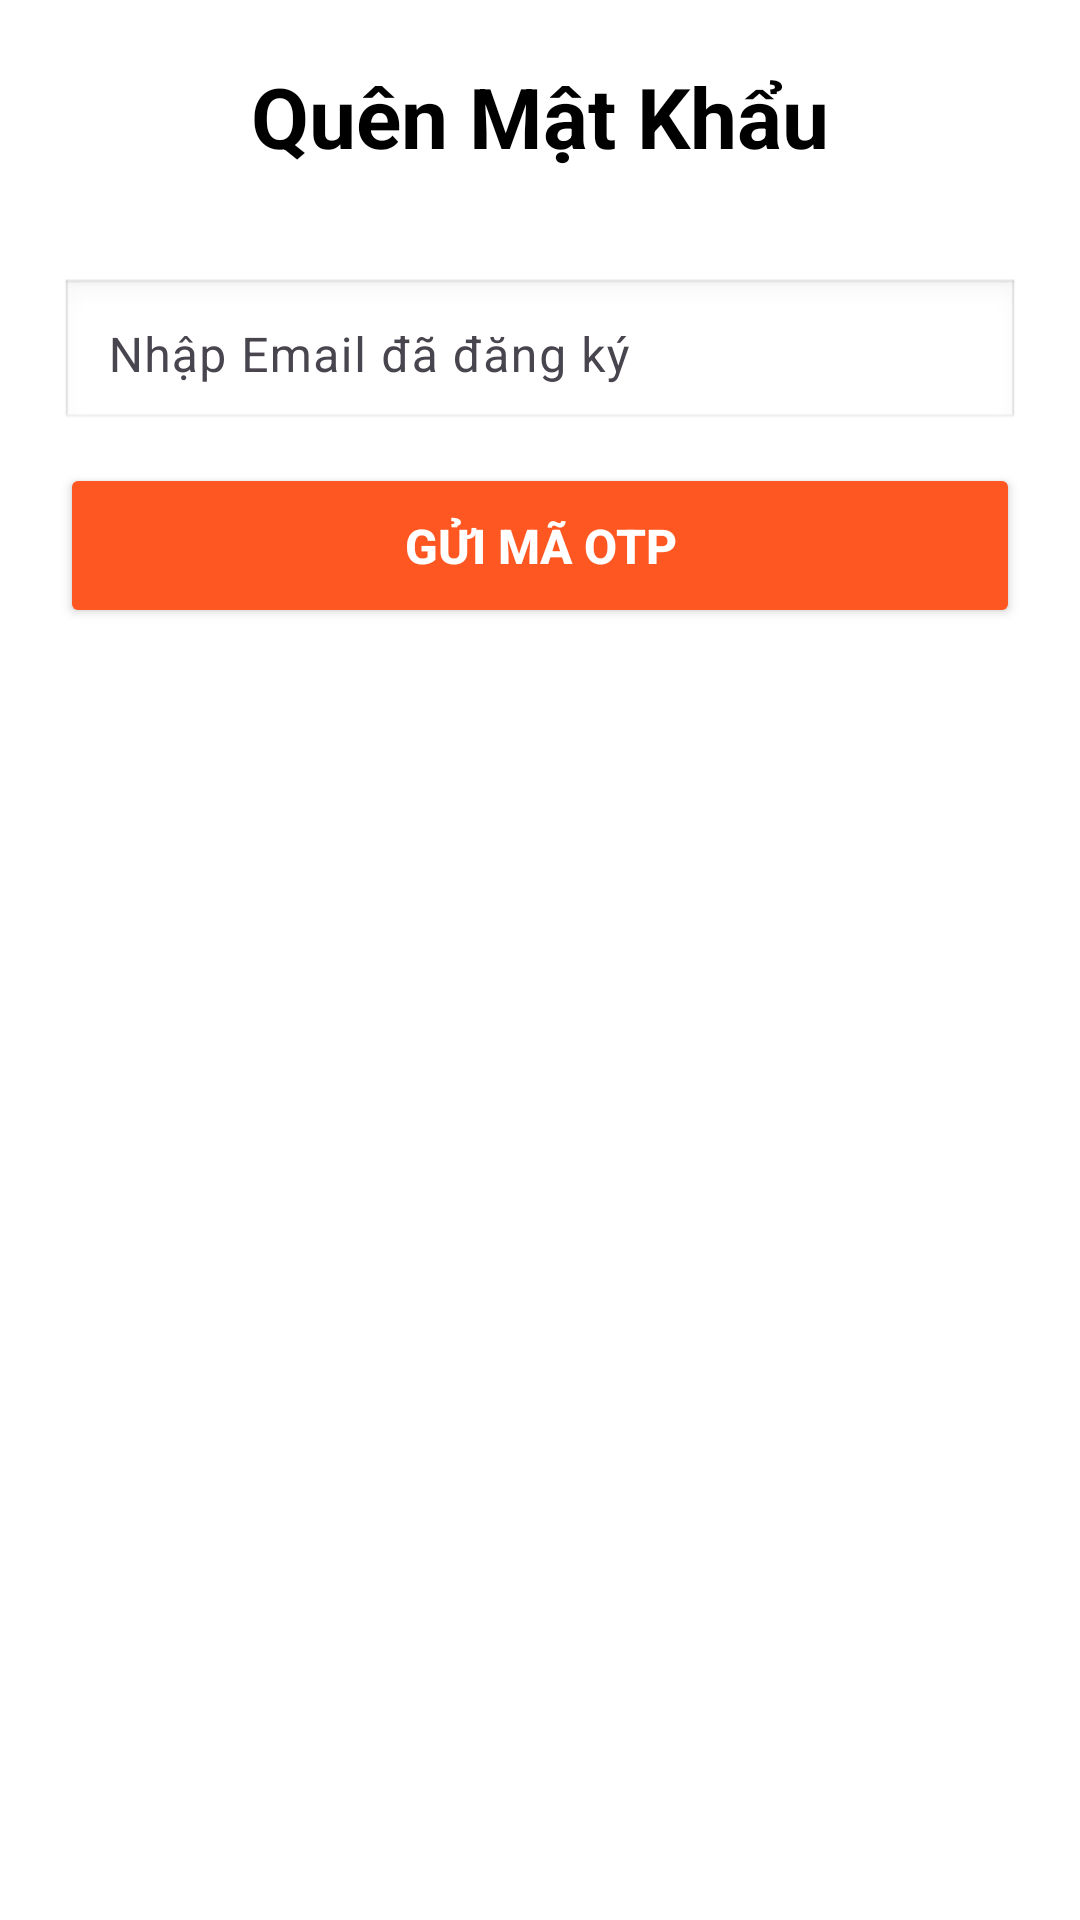

Reconstruct the res/layout file that produces this screen, plus the resources it refers to.
<!-- AndroidManifest.xml: application theme Theme.Duan_laptop -->
<!-- res/layout/activity_quen_mat_khau2.xml -->
<?xml version="1.0" encoding="utf-8"?>
<LinearLayout xmlns:android="http://schemas.android.com/apk/res/android"
    android:id="@+id/main"
    android:layout_width="match_parent"
    android:layout_height="match_parent"
    android:orientation="vertical"
    android:padding="20dp"
    android:background="#FFFFFF"
    android:gravity="center_horizontal">

    <TextView
        android:layout_width="wrap_content"
        android:layout_height="wrap_content"
        android:text="Quên Mật Khẩu"
        android:textSize="28sp"
        android:textStyle="bold"
        android:textColor="#000000"
        android:layout_marginBottom="30dp"/>

    <com.google.android.material.textfield.TextInputLayout
        android:layout_width="match_parent"
        android:layout_height="wrap_content"
        android:layout_marginBottom="10dp">

        <EditText
            android:id="@+id/edtEmailQuenMK"
            android:layout_width="match_parent"
            android:layout_height="wrap_content"
            android:hint="Nhập Email đã đăng ký"
            android:inputType="textEmailAddress"
            android:padding="15dp"
            android:background="@android:drawable/edit_text"/>
    </com.google.android.material.textfield.TextInputLayout>

    <Button
        android:id="@+id/btnGuiOTP"
        android:layout_width="match_parent"
        android:layout_height="55dp"
        android:text="Gửi mã OTP"
        android:textSize="16sp"
        android:textStyle="bold"
        android:backgroundTint="#FF5722"
        android:textColor="#FFFFFF"
        android:layout_marginBottom="20dp"/>

    <LinearLayout
        android:id="@+id/layoutReset"
        android:layout_width="match_parent"
        android:layout_height="wrap_content"
        android:orientation="vertical"
        android:visibility="gone">

        <TextView
            android:layout_width="wrap_content"
            android:layout_height="wrap_content"
            android:text="Nhập mã xác thực đã gửi về Email:"
            android:layout_marginBottom="5dp"/>

        <EditText
            android:id="@+id/edtOTP"
            android:layout_width="match_parent"
            android:layout_height="wrap_content"
            android:hint="Mã OTP (6 số)"
            android:inputType="number"
            android:maxLength="6"
            android:padding="15dp"
            android:background="@android:drawable/edit_text"
            android:layout_marginBottom="10dp"/>

        <EditText
            android:id="@+id/edtPassMoi"
            android:layout_width="match_parent"
            android:layout_height="wrap_content"
            android:hint="Nhập mật khẩu mới"
            android:inputType="textPassword"
            android:padding="15dp"
            android:background="@android:drawable/edit_text"
            android:layout_marginBottom="20dp"/>

        <Button
            android:id="@+id/btnXacNhanDoiMK"
            android:layout_width="match_parent"
            android:layout_height="55dp"
            android:text="Xác nhận đổi mật khẩu"
            android:textSize="16sp"
            android:textStyle="bold"
            android:backgroundTint="#4CAF50"
            android:textColor="#FFFFFF"/>
    </LinearLayout>

</LinearLayout>
<!-- resources referenced by this layout -->
<resources>
  <style name="Theme.Duan_laptop" parent="Base.Theme.Duan_laptop" />
  <style name="Base.Theme.Duan_laptop" parent="Theme.Material3.DayNight.NoActionBar">
          
          
  
      </style>
</resources>
